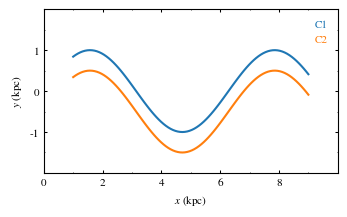

Source code (Python): (Note: this script raises an exception after producing the figure.)
import numpy as np
import matplotlib.pyplot as plt
from matplotlib.ticker import MultipleLocator

plt.rcParams['figure.figsize'  ] = (3.3,2.0)
plt.rcParams['font.size'       ] = 8
plt.rcParams['legend.fontsize' ] = 8
plt.rcParams['legend.frameon'  ] = False
plt.rcParams['font.family'     ] = 'STIXGeneral'
plt.rcParams['mathtext.fontset'] = 'stix'
plt.rcParams['xtick.direction' ] = 'in'
plt.rcParams['ytick.direction' ] = 'in'
plt.rcParams['xtick.top'       ] = True
plt.rcParams['ytick.right'     ] = True
plt.rcParams['xtick.major.size'] = 2
plt.rcParams['xtick.minor.size'] = 1
plt.rcParams['ytick.major.size'] = 2
plt.rcParams['ytick.minor.size'] = 1
plt.rcParams['xtick.major.width'] = 0.75
plt.rcParams['xtick.minor.width'] = 0.5
plt.rcParams['ytick.major.width'] = 0.75
plt.rcParams['ytick.minor.width'] = 0.5

x  = np.linspace(1,9,100)
y  = np.sin(x)

fig, ax = plt.subplots(nrows=1, ncols=1)

ax.plot(x, y, label='C1')
ax.plot(x, y-0.5, label='C2')

#legend color
leg = ax.legend(handlelength=0, loc='upper right')
for line,text in zip(leg.get_lines(), leg.get_texts()):
    text.set_color(line.get_color())

ax.set_xlabel(r'$x$ (kpc)')  
ax.set_ylabel(r'$y$ (kpc)')
ax.label_outer()
ax.set_xlim(0,10)
ax.set_xticks(np.arange(0,10,2))
ax.xaxis.set_minor_locator(MultipleLocator(1))
ax.set_ylim(-2,2)
ax.set_yticks([-1,0,1])
ax.yaxis.set_minor_locator(MultipleLocator(0.5))

fig.tight_layout(pad=0.1)    
fig.subplots_adjust(hspace=0.00, wspace=0.00)

plt.savefig('../pdf/000.pdf')
plt.savefig('../png/000.png', dpi=200)
